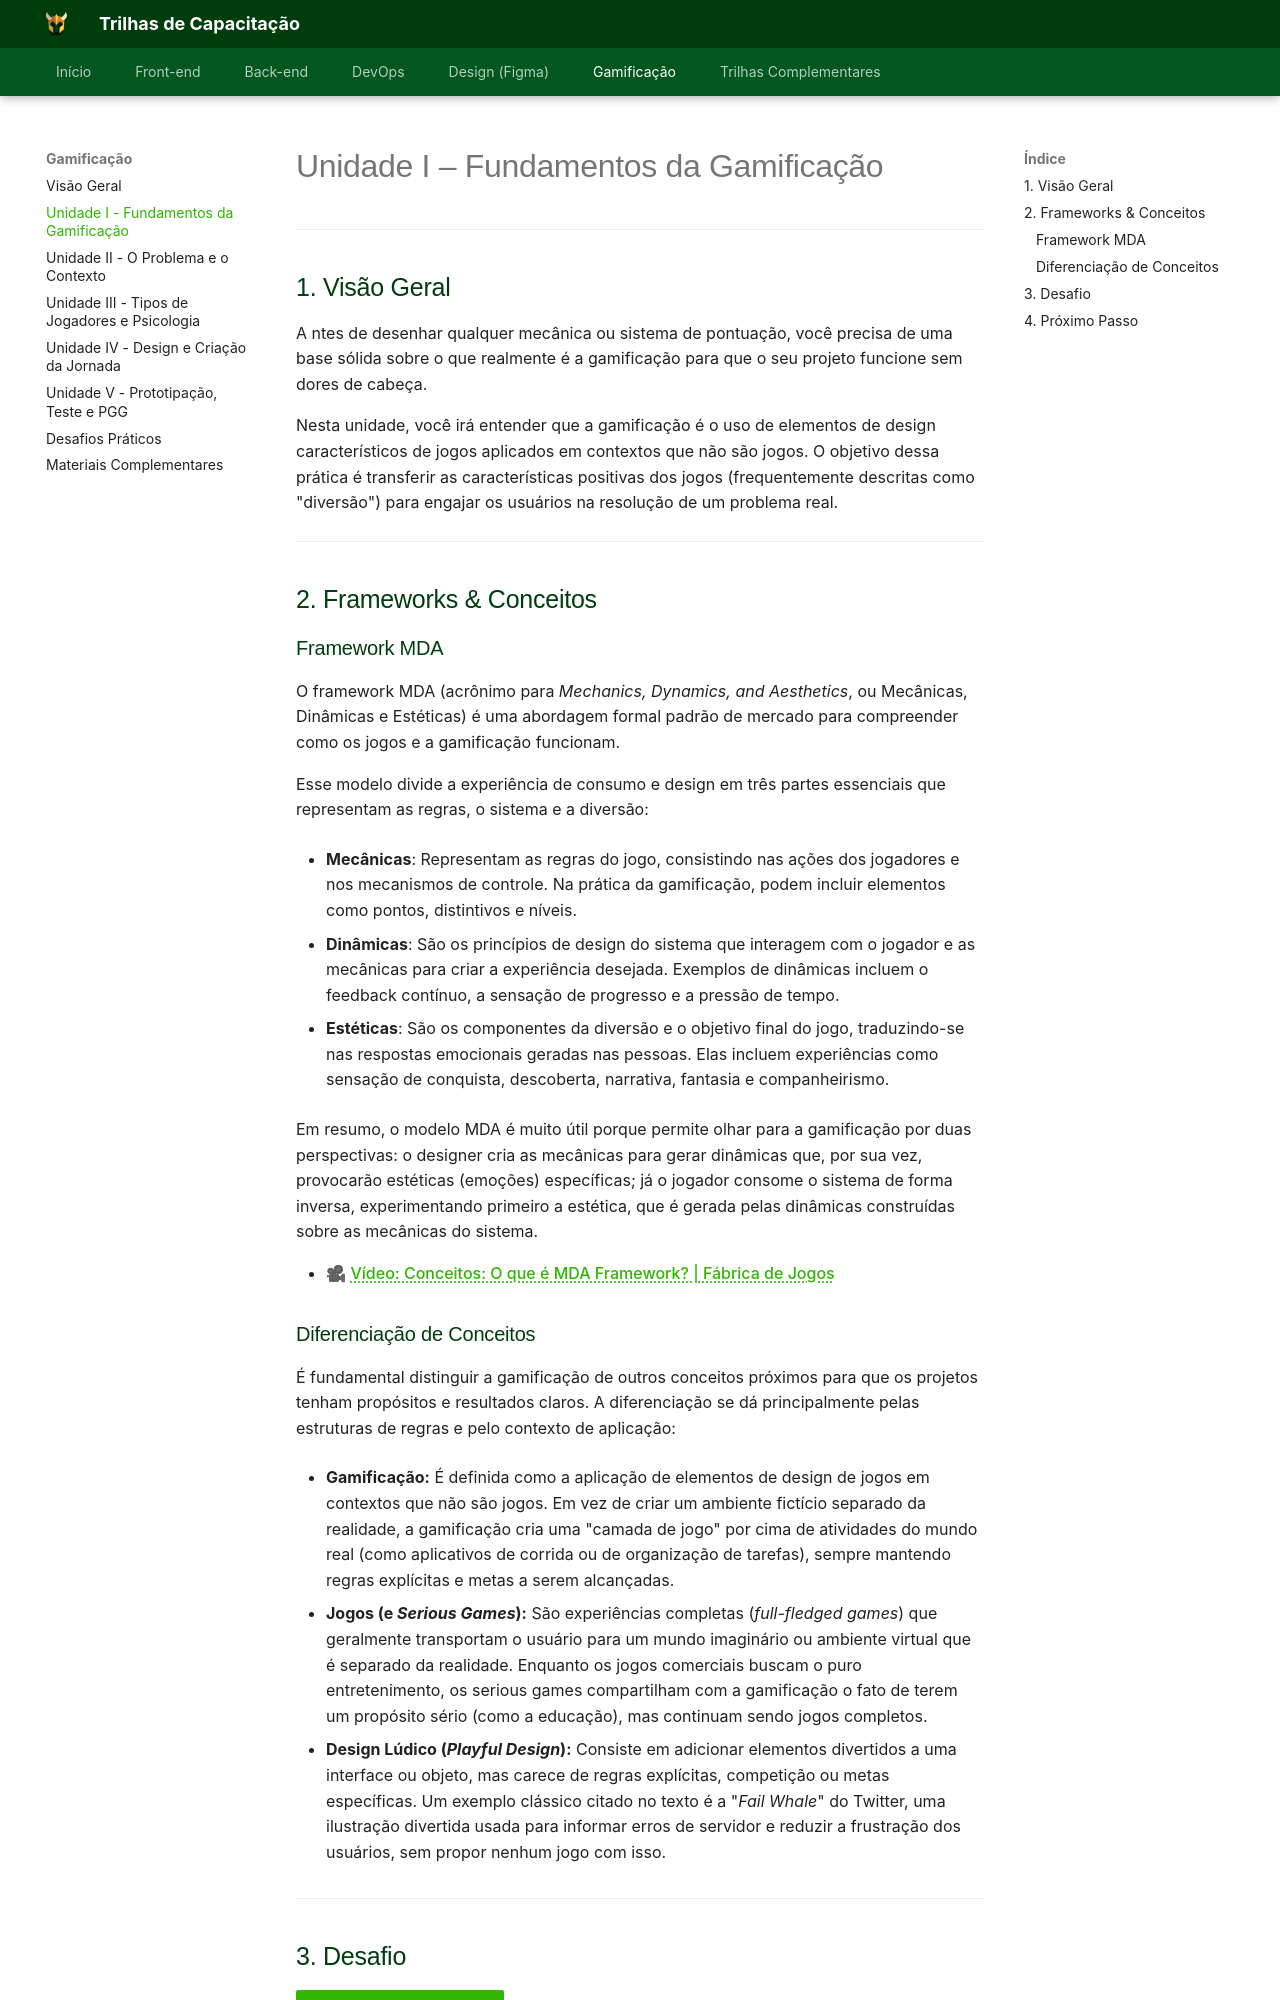

repository: Orcestra-Trilhas/Trilhas-Orc-estra · page: trilha-gamificacao/unidade-1/index.html · generator: mkdocs

# Unidade I – Fundamentos da Gamificação

---

## 1. Visão Geral

A ntes de desenhar qualquer mecânica ou sistema de pontuação, você precisa de uma base sólida sobre o que realmente é a gamificação para que o seu projeto funcione sem dores de cabeça.

Nesta unidade, você irá entender que a gamificação é o uso de elementos de design característicos de jogos aplicados em contextos que não são jogos. O objetivo dessa prática é transferir as características positivas dos jogos (frequentemente descritas como "diversão") para engajar os usuários na resolução de um problema real.

---

## 2. Frameworks & Conceitos

### Framework MDA

O framework MDA (acrônimo para _Mechanics, Dynamics, and Aesthetics_, ou Mecânicas, Dinâmicas e Estéticas) é uma abordagem formal padrão de mercado para compreender como os jogos e a gamificação funcionam.

Esse modelo divide a experiência de consumo e design em três partes essenciais que representam as regras, o sistema e a diversão:

* **Mecânicas**: Representam as regras do jogo, consistindo nas ações dos jogadores e nos mecanismos de controle. Na prática da gamificação, podem incluir elementos como pontos, distintivos e níveis.  
  
* **Dinâmicas**: São os princípios de design do sistema que interagem com o jogador e as mecânicas para criar a experiência desejada. Exemplos de dinâmicas incluem o feedback contínuo, a sensação de progresso e a pressão de tempo.  
  
* **Estéticas**: São os componentes da diversão e o objetivo final do jogo, traduzindo-se nas respostas emocionais geradas nas pessoas. Elas incluem experiências como sensação de conquista, descoberta, narrativa, fantasia e companheirismo.  

Em resumo, o modelo MDA é muito útil porque permite olhar para a gamificação por duas perspectivas: o designer cria as mecânicas para gerar dinâmicas que, por sua vez, provocarão estéticas (emoções) específicas; já o jogador consome o sistema de forma inversa, experimentando primeiro a estética, que é gerada pelas dinâmicas construídas sobre as mecânicas do sistema.

- 🎥 [Vídeo: Conceitos: O que é MDA Framework? | Fábrica de Jogos](https://www.youtube.com/watch?v=DM4a4jAX7ms)
